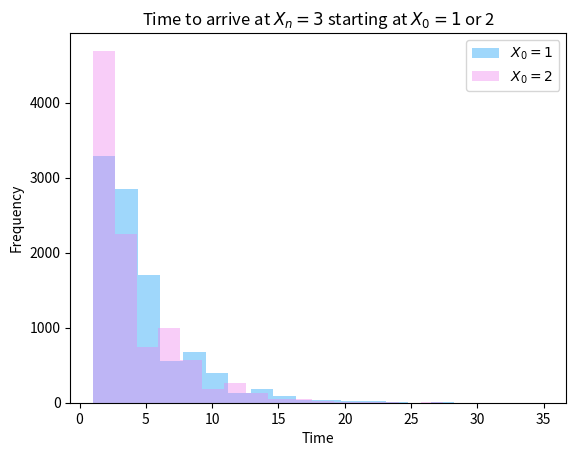

Generate this figure with matplotlib:
import pandas as pd
import numpy as np
import matplotlib.pyplot as plt

# TODO: for question 1b, print out the sequence of states we visit over n simulation steps

def sim_markov_step(transition_matrix, current_state):
    """Simulate one step of a markov process

    Args:
        transition_matrix: matrix of transition probabilities
        current_state: the current state of the process

    Returns:
        next_state: the next state selected in the process

    """
    next_state = np.random.choice([1, 2, 3], p = transition_matrix[current_state - 1])

    return next_state


def t_arrival(transition_matrix, X_0, X_end):
    """Count the waiting time to go from X_0 to X_end given transition matrix P

    Args:
        transition_matrix: matrix of transition probabilities
        current_state: the current state of the process

    Returns:
        t_arrive: time to arrive to X_end

    """
    t_arrive = 0
    while X_0 != X_end:
        X_0 = sim_markov_step(transition_matrix, X_0)
        t_arrive += 1

    return t_arrive

def main():

    # seed for consistency in results
    np.random.seed(342)

    # input our parameters
    P = np.array([[0.2, 0.7, 0.1], [0.2, 0.5, 0.3], [0.2, 0.4, 0.4]])
    X_01 = 1
    X_02 = 2
    X_end = 3
    t_arrive_1 = []
    t_arrive_2 = []
    n_sims = 10000

    # perform simulations
    for n in range(n_sims):
        t_arrive_1.append(t_arrival(P, X_01, X_end))
        t_arrive_2.append(t_arrival(P, X_02, X_end)) 

    # display results of simulation
    print("X_0 = 1 Mean arrival time: {}".format(np.mean(t_arrive_1)))
    print("X_0 = 2 Mean arrival time: {}".format(np.mean(t_arrive_2)))
    
    # plotting
    n_bins = 20

    plt.hist(t_arrive_1, bins = n_bins, alpha = 0.8, label = "$X_0 = 1$", color = "lightskyblue")
    plt.hist(t_arrive_2, bins = n_bins, alpha = 0.4, label = "$X_0 = 2$", color = "violet")
    plt.xlabel("Time")
    plt.ylabel("Frequency")
    plt.title("Time to arrive at $X_n = 3$ starting at $X_0 = 1$ or 2")
    plt.legend()
    plt.show()



if __name__ == "__main__":
    main()
